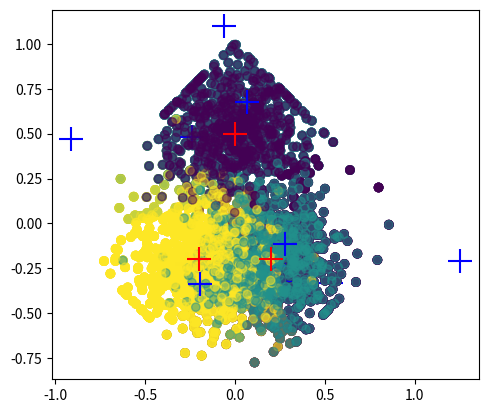

Generate this figure with matplotlib:
#!/usr/bin/env python
import numpy as np
import scipy
import scipy.optimize
import matplotlib.pyplot as plt


def generate_data(n, sigma=0.01):
    # This function generates random data in three clusters
    # They always have the same centers, but gaussian variation in each dimension
    true_centers = np.array([[0.0, 0.5], [0.2, -0.2], [-0.2, -0.2]])
    true_clusters = np.random.randint(3, size=n)
    x = np.zeros([n, 2])
    for i in range(n):
        x[i] = true_centers[true_clusters[i]]
    x = x + np.random.normal(loc=0.0, scale=sigma, size=[n, 2])

    # Project to the L1 ball of radius 1.
    for i in range(n):
        l1norm = np.sum(np.abs(x[i]))
        if l1norm > 1:
            x[i] = x[i] / l1norm
    return x, true_centers, true_clusters


def lloydsalg(x, k, T, initial_centers=None, e=1):
    # This algorithm runs Lloyd's algorithm (also called k-means)
    # If no initial centers provided, generate random ones
    if initial_centers == None:
        initial_centers = np.random.normal(loc=0.0, scale=0.3, size=[k, 2])

    initial_centers += np.random.normal(loc=0.0, scale=0.5, size=[k, 2])
    # Create lists to document algorithm's history
    centers_list = [initial_centers]
    closest_list = []

    current_centers = initial_centers.copy()

    n = len(x)

    epsilon = e / (2 * T)

    for t in range(T):
        # assign each point to its nearest cluster
        closest = np.zeros(n, dtype=np.int32)  # The type forces indices to be integers
        for i in range(n):
            distances = np.zeros(k)
            for j in range(k):
                distances[j] = np.linalg.norm(x[i, :] - current_centers[j, :])
            closest[i] = np.argmin(distances)

        closest_list.append(closest)

        # Now compute the number of points in each group, and ...
        sums = np.zeros([k, 2])
        counts = np.zeros(k, dtype=np.int32)  # The type forces counts to be integers
        for i in range(n):
            this_index = closest[i]
            counts[this_index] += 1  # counter number of points
            sums[this_index, :] += x[i, :]  # add the points for this group
        # ... compute new cluster centers
        current_centers = np.zeros([k, 2])
        for j in range(k):
            if counts[j] == 0:
                print("Whoa! Group of size zero at (t,j)= ", t, j)
                # Re-initialize this center at random.
                current_centers[j, :] = np.random.normal(loc=0.0, scale=0.1, size=2)
            else:
                # compute noisy sum
                aj_hat = sums[j, :] + np.random.laplace(0, 2 / epsilon, 2)
                # compute noisu count
                nj_hat = float(counts[j]) + np.random.laplace(0, 1 / epsilon)
                # DP mechanism for assigning new center, low count reinitializes the centroid
                if nj_hat <= 5:
                    current_centers[j, :] = np.random.normal(loc=0.0, scale=0.1, size=2)
                else:
                    current_centers[j, :] = aj_hat / nj_hat

        centers_list.append(current_centers)

    closest_list.append(np.zeros(n, dtype=np.int8))
    return centers_list, closest_list


# Let's generate some data!
x, true_centers, true_clusters = generate_data(2000, sigma=0.2)
# Plot the data. Colors represent the true cluster of origin
# The clusters overlap significantly for sigma bigger than about 0.1
plt.scatter(x[:, 0], x[:, 1], c=true_clusters, alpha=0.5)
plt.scatter(true_centers[:, 0], true_centers[:, 1], marker='+', c='orange', s=200)
plt.gca().set_aspect('equal', adjustable='box')
plt.draw()
# Now run non-noisy k-means

centers_list, closest_list = lloydsalg(x, k=3, T=10, e=1)
# Plot the centers and clusters at each stage.

for t in range(len(centers_list) - 1):
    centers = centers_list[t]
    closest = closest_list[t]
    plt.scatter(x[:, 0], x[:, 1], c=closest, alpha=0.5)
    plt.scatter(true_centers[:, 0], true_centers[:, 1], marker='+', c='red', s=300)
    plt.scatter(centers[:, 0], centers[:, 1], marker='+', c='blue', s=300)
    plt.gca().set_aspect('equal', adjustable='box')
    plt.show()
# The last plot shows the final cluster centers with colors representing original clusters.
final_centers = centers_list[-1]
plt.scatter(x[:, 0], x[:, 1], c=true_clusters, alpha=0.5)
plt.scatter(true_centers[:, 0], true_centers[:, 1], marker='+', c='red', s=300)
plt.scatter(final_centers[:, 0], final_centers[:, 1], marker='+', c='blue', s=300)
plt.gca().set_aspect('equal', adjustable='box')
plt.show


# #
